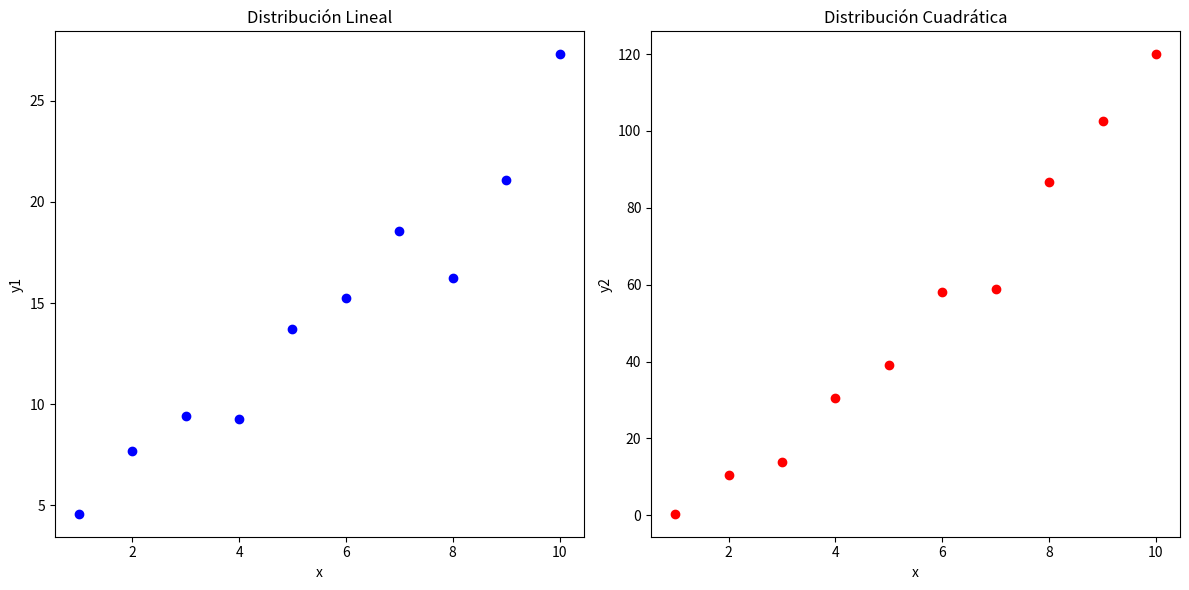
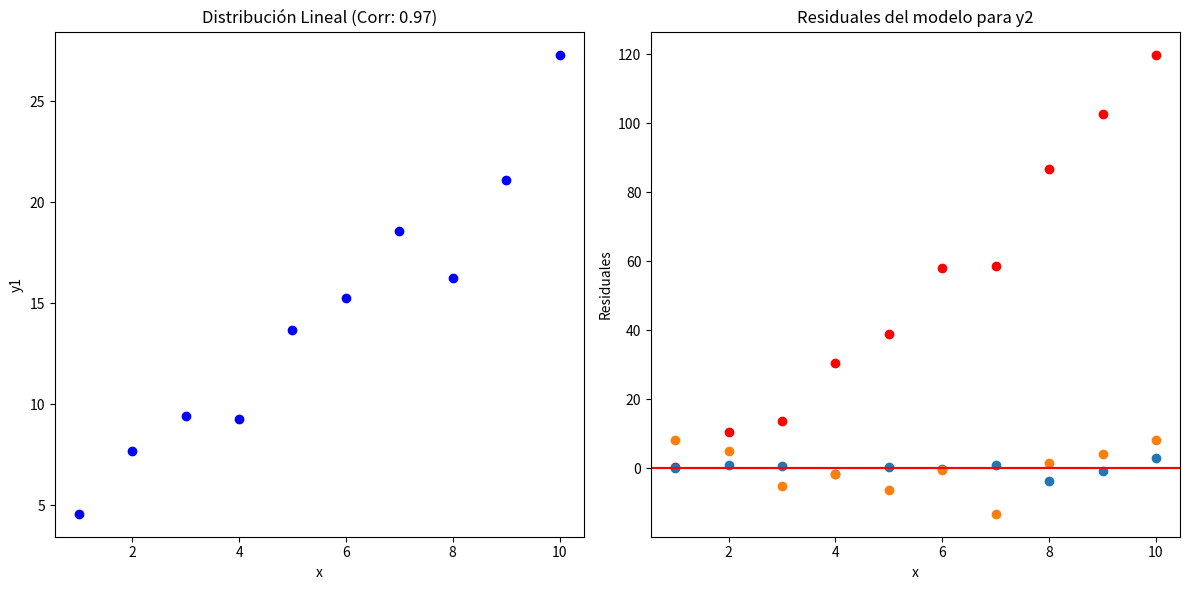
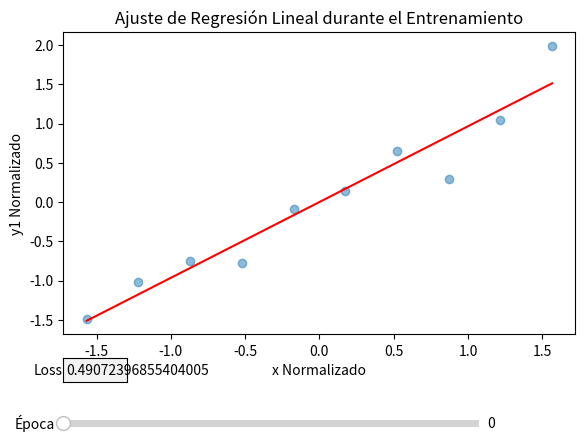

These figures' Python source, in order:
import numpy as np
import matplotlib.pyplot as plt
import scipy.stats as stats
# import statsmodels.api as sm
from matplotlib.widgets import Slider, TextBox

# Creación del conjunto de datos independiente x
x = np.array(range(1, 11))

# Creación de y1 (distribución lineal)
pendiente = 2
intercepto = 3
ruido = np.random.randn(len(x)) * 2  # Ruido aleatorio
y1 = pendiente * x + intercepto + ruido

# Creación de y2 (distribución cuadrática)
coef_cuadratico = 1
coef_lineal = 2
intercepto = 3
ruido = np.random.randn(len(x)) * 4  # Ruido aleatorio más grande
y2 = coef_cuadratico * x**2 + coef_lineal * x + intercepto + ruido

# Visualización de los datos
plt.figure(figsize=(12, 6))

plt.subplot(1, 2, 1)
plt.scatter(x, y1, color='blue')
plt.title("Distribución Lineal")
plt.xlabel("x")
plt.ylabel("y1")

plt.subplot(1, 2, 2)
plt.scatter(x, y2, color='red')
plt.title("Distribución Cuadrática")
plt.xlabel("x")
plt.ylabel("y2")

plt.tight_layout()
plt.show()


# Tus datos existentes: x, y1, y2

# Cálculo de la correlación de Pearson
corr_coef_y1, _ = stats.pearsonr(x, y1)
corr_coef_y2, _ = stats.pearsonr(x, y2)

print("Coeficiente de correlación entre x y y1:", corr_coef_y1)
print("Coeficiente de correlación entre x y y2:", corr_coef_y2)

# Visualización
plt.figure(figsize=(12, 6))

plt.subplot(1, 2, 1)
plt.scatter(x, y1, color='blue')
plt.title(f"Distribución Lineal (Corr: {corr_coef_y1:.2f})")
plt.xlabel("x")
plt.ylabel("y1")

plt.subplot(1, 2, 2)
plt.scatter(x, y2, color='red')
plt.title(f"Distribución Cuadrática (Corr: {corr_coef_y2:.2f})")
plt.xlabel("x")
plt.ylabel("y2")

plt.tight_layout()
plt.show()

"""
# Ajuste de un modelo lineal a los datos (x, y1)
x_sm = sm.add_constant(x)  # Añadir una constante al modelo
modelo_y1 = sm.OLS(y1, x_sm).fit()
residuales_y1 = modelo_y1.resid

# Ajuste de un modelo lineal a los datos (x, y2)
modelo_y2 = sm.OLS(y2, x_sm).fit()
residuales_y2 = modelo_y2.resid

# Función para graficar los residuales
def graficar_residuales(x, residuales, titulo):
    plt.scatter(x, residuales)
    plt.axhline(y=0, color='r', linestyle='-')
    plt.title(f"Residuales del modelo para {titulo}")
    plt.xlabel("x")
    plt.ylabel("Residuales")
    plt.show()

# Graficar los residuales
graficar_residuales(x, residuales_y1, "y1")
graficar_residuales(x, residuales_y2, "y2")
"""

# Cálculo del coeficiente de correlación de Spearman
spearman_corr_y1, _ = stats.spearmanr(x, y1)
spearman_corr_y2, _ = stats.spearmanr(x, y2)

print("Coeficiente de correlación de Spearman entre x y y1:", spearman_corr_y1)
print("Coeficiente de correlación de Spearman entre x y y2:", spearman_corr_y2)

def calcular_parametros_lineales(x, y):
    n = len(x)
    x_media = np.mean(x)
    y_media = np.mean(y)

    # Calculo de la pendiente (beta_1)
    numerador = sum((x - x_media) * (y - y_media))
    denominador = sum((x - x_media) ** 2)
    beta_1 = numerador / denominador

    # Calculo del intercepto (beta_0)
    beta_0 = y_media - beta_1 * x_media

    return beta_0, beta_1

def predecir_y(x, beta_0, beta_1):
    return beta_0 + beta_1 * x

# Para y1
beta_0_y1, beta_1_y1 = calcular_parametros_lineales(x, y1)
y1_predicha = predecir_y(x, beta_0_y1, beta_1_y1)

# Para y2
beta_0_y2, beta_1_y2 = calcular_parametros_lineales(x, y2)
y2_predicha = predecir_y(x, beta_0_y2, beta_1_y2)

# Cálculo de residuales
residuales_y1 = y1 - y1_predicha
residuales_y2 = y2 - y2_predicha

print("Residuales de y1:", residuales_y1)
print("Residuales de y2:", residuales_y2)

# Función para graficar los residuales
def graficar_residuales(x, residuales, titulo):
    plt.scatter(x, residuales)
    plt.axhline(y=0, color='r', linestyle='-')
    plt.title(f"Residuales del modelo para {titulo}")
    plt.xlabel("x")
    plt.ylabel("Residuales")
    plt.show()

# Graficar los residuales para y1
graficar_residuales(x, residuales_y1, "y1")

# Graficar los residuales para y2
graficar_residuales(x, residuales_y2, "y2")

# Normalización de los datos para facilitar el entrenamiento
x_normalized = (x - np.mean(x)) / np.std(x)
y1_normalized = (y1 - np.mean(y1)) / np.std(y1)

# Inicialización de parámetros del modelo
beta_0 = 0
beta_1 = 0

# Hiperparámetros
learning_rate = 0.01
epochs = 1000

# Almacenamiento para la visualización de la convergencia
cost_history = []
beta_0_history = []
beta_1_history = []

# Función de costo: Mean Squared Error (MSE)
def compute_cost(beta_0, beta_1, x, y):
    m = len(y)
    total_cost = (1/(2*m)) * np.sum((beta_0 + beta_1 * x - y)**2)
    return total_cost

# Gradiente descendente
for epoch in range(epochs):
    # Cálculo de las predicciones
    y_pred = beta_0 + beta_1 * x_normalized
    
    # Cálculo de los residuales
    residuals = y_pred - y1_normalized
    
    # Cálculo de gradientes
    beta_0_gradient = np.sum(residuals) / len(y1_normalized)
    beta_1_gradient = np.sum(residuals * x_normalized) / len(y1_normalized)
    
    # Actualización de los parámetros
    beta_0 = beta_0 - learning_rate * beta_0_gradient
    beta_1 = beta_1 - learning_rate * beta_1_gradient
    
    # Cálculo del costo y actualización del historial cada 100 épocas
    if epoch % 100 == 0:
        cost = compute_cost(beta_0, beta_1, x_normalized, y1_normalized)
        cost_history.append(cost)
        beta_0_history.append(beta_0)
        beta_1_history.append(beta_1)

# Creación de la figura y los ejes para el gráfico de ajuste de la regresión
fig, ax = plt.subplots()
plt.subplots_adjust(left=0.1, bottom=0.25)

# Gráfico inicial de la línea de regresión
line, = ax.plot(x_normalized, beta_0 + beta_1 * x_normalized, color='red')
ax.scatter(x_normalized, y1_normalized, alpha=0.5)
ax.set_title('Ajuste de Regresión Lineal durante el Entrenamiento')
ax.set_xlabel('x Normalizado')
ax.set_ylabel('y1 Normalizado')

# Slider para controlar la visualización de la época
epoch_slider_ax = plt.axes([0.1, 0.05, 0.65, 0.03])
epoch_slider = Slider(epoch_slider_ax, 'Época', 0, 9, valinit=0, valfmt='%0.0f')

# Cuadro de texto para mostrar el valor de la función de costo
loss_textbox_ax = plt.axes([0.1, 0.15, 0.1, 0.05])
loss_textbox = TextBox(loss_textbox_ax, 'Loss', initial=str(cost_history[0]))

# Función de actualización para el Slider
def update(val):
    epoch = int(epoch_slider.val) * 100  # Convertimos a índice de la lista
    current_cost = cost_history[int(epoch_slider.val)]
    line.set_ydata(beta_0_history[int(epoch_slider.val)] + beta_1_history[int(epoch_slider.val)] * x_normalized)
    loss_textbox.set_val("{:.5f}".format(current_cost))
    fig.canvas.draw_idle()

# Registro de la función de actualización al Slider
epoch_slider.on_changed(update)

plt.show()